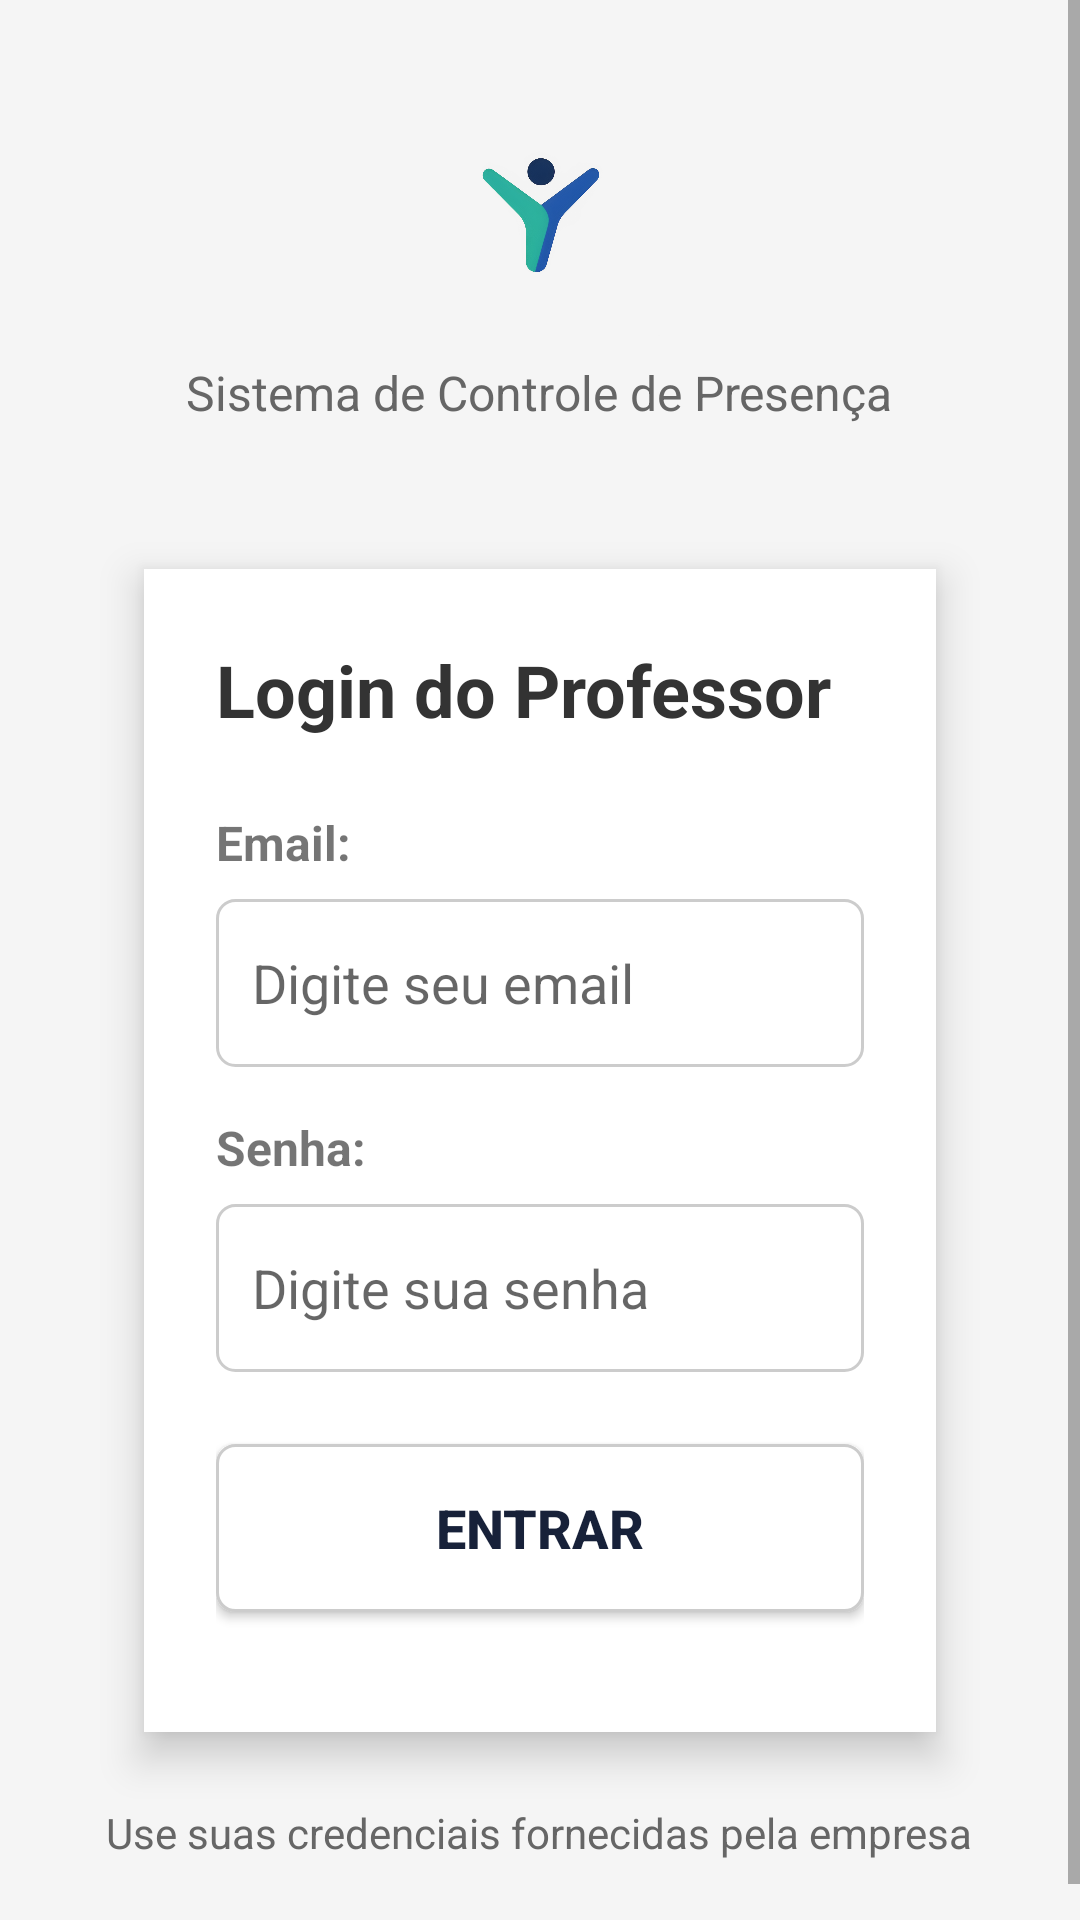

The Android layout XML behind this screen, and the referenced resources:
<!-- AndroidManifest.xml: activity theme Theme.AppCompat.Light.NoActionBar -->
<!-- res/layout/activity_login.xml -->
<?xml version="1.0" encoding="utf-8"?>
<ScrollView xmlns:android="http://schemas.android.com/apk/res/android"
    xmlns:tools="http://schemas.android.com/tools"
    android:layout_width="match_parent"
    android:layout_height="match_parent"
    android:fillViewport="true"
    android:background="#f5f5f5">

    <LinearLayout
        android:layout_width="match_parent"
        android:layout_height="wrap_content"
        android:orientation="vertical"
        android:gravity="center"
        android:padding="32dp"
        tools:context=".LoginActivity">

        
        <ImageView
            android:layout_width="200dp"
            android:layout_height="80dp"
            android:src="@drawable/logo_empresa1"
            android:scaleType="centerInside"
            android:layout_marginBottom="8dp" />

        <TextView
            android:layout_width="wrap_content"
            android:layout_height="wrap_content"
            android:text="Sistema de Controle de Presença"
            android:textSize="16sp"
            android:textColor="#666666"
            android:layout_marginBottom="48dp" />

        
        <LinearLayout
            android:layout_width="match_parent"
            android:layout_height="wrap_content"
            android:layout_marginHorizontal="16dp"
            android:background="#ffffff"
            android:orientation="vertical"
            android:padding="24dp"
            android:elevation="8dp">

            <TextView
                android:layout_width="wrap_content"
                android:layout_height="wrap_content"
                android:text="Login do Professor"
                android:textSize="24sp"
                android:textStyle="bold"
                android:textColor="#333333"
                android:layout_marginBottom="24dp" />

            
            <TextView
                android:layout_width="wrap_content"
                android:layout_height="wrap_content"
                android:text="Email:"
                android:textSize="16sp"
                android:textStyle="bold"
                android:layout_marginBottom="8dp" />

            <EditText
                android:id="@+id/editTextEmail"
                android:layout_width="match_parent"
                android:layout_height="56dp"
                android:hint="Digite seu email"
                android:inputType="textEmailAddress"
                android:padding="12dp"
                android:background="@drawable/edittext_focused"
                android:layout_marginBottom="16dp" />

            
            <TextView
                android:layout_width="wrap_content"
                android:layout_height="wrap_content"
                android:text="Senha:"
                android:textSize="16sp"
                android:textStyle="bold"
                android:layout_marginBottom="8dp" />

            <EditText
                android:id="@+id/editTextSenha"
                android:layout_width="match_parent"
                android:layout_height="56dp"
                android:hint="Digite sua senha"
                android:inputType="textPassword"
                android:padding="12dp"
                android:background="@drawable/edittext_focused"
                android:layout_marginBottom="24dp" />

            
            <Button
                android:id="@+id/buttonLogin"
                android:layout_width="match_parent"
                android:layout_height="56dp"
                android:text="Entrar"
                android:textSize="18sp"
                android:textStyle="bold"
                android:background="@drawable/edittext_focused"
                android:textColor="#172139"
                android:layout_marginBottom="16dp" />

            
            <ProgressBar
                android:id="@+id/progressBar"
                android:layout_width="wrap_content"
                android:layout_height="wrap_content"
                android:layout_gravity="center"
                android:visibility="gone" />

        </LinearLayout>

        
        <TextView
            android:layout_width="wrap_content"
            android:layout_height="wrap_content"
            android:text="Use suas credenciais fornecidas pela empresa"
            android:textSize="14sp"
            android:textColor="#666666"
            android:layout_marginTop="24dp"
            android:gravity="center" />

    </LinearLayout>

</ScrollView>
<!-- resources referenced by this layout -->
<resources>
  <!-- drawable edittext_focused (drawable) -->
  <?xml version="1.0" encoding="utf-8"?>
  <selector xmlns:android="http://schemas.android.com/apk/res/android">
      
      <item android:state_focused="true">
          <shape android:shape="rectangle">
              <stroke android:width="2dp" android:color="#172139" />
              <solid android:color="#FFFFFF" />
              <corners android:radius="6dp" />
              <padding android:left="12dp" android:top="12dp"
                  android:right="12dp" android:bottom="12dp" />
          </shape>
      </item>
  
      
      <item>
          <shape android:shape="rectangle">
              <stroke android:width="1dp" android:color="#CCCCCC" />
              <solid android:color="#FFFFFF" />
              <corners android:radius="6dp" />
              <padding android:left="12dp" android:top="12dp"
                  android:right="12dp" android:bottom="12dp" />
          </shape>
      </item>
  </selector>
  <!-- drawable logo_empresa1: png bitmap (drawable, 246653 bytes) -->
</resources>
